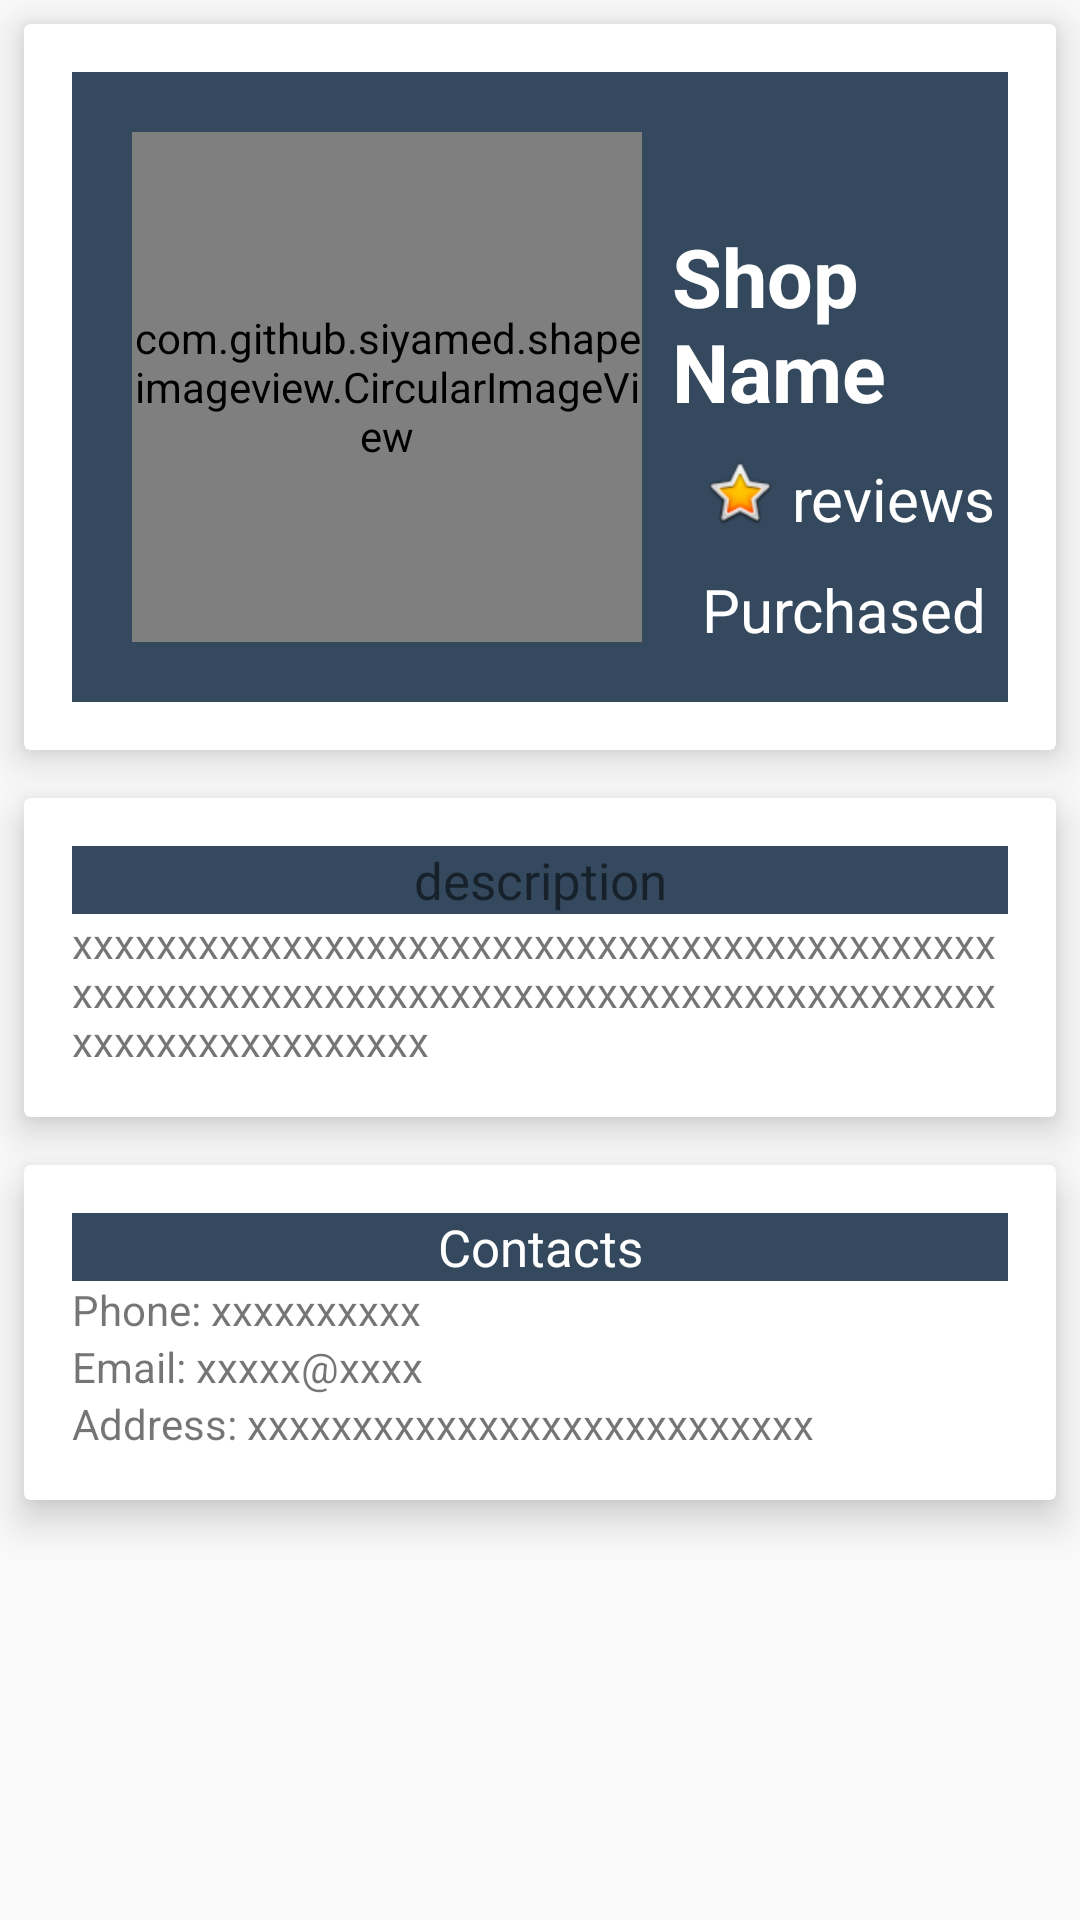

The Android layout XML behind this screen, and the referenced resources:
<!-- AndroidManifest.xml: application theme AppTheme -->
<!-- res/layout/activity_shop_profile.xml -->
<LinearLayout
    xmlns:android="http://schemas.android.com/apk/res/android"
    android:layout_width="match_parent"
    android:layout_height="wrap_content"
    android:orientation="vertical">

    <android.support.v7.widget.CardView xmlns:android="http://schemas.android.com/apk/res/android"
        xmlns:app="http://schemas.android.com/apk/res-auto"
        android:layout_width="match_parent"
        android:layout_height="wrap_content"
        android:layout_margin="8dp"
        app:cardElevation="8dp"
        app:contentPadding="16dp">

        <LinearLayout xmlns:android="http://schemas.android.com/apk/res/android"
            android:layout_width="match_parent"
            android:layout_height="210dp"
            android:background="@color/colorPrimaryDark">

            <LinearLayout
                android:layout_width="wrap_content"
                android:layout_height="wrap_content"
                android:layout_marginLeft="20dp"
                android:layout_marginTop="20dp"
                android:orientation="horizontal">


                <com.github.siyamed.shapeimageview.CircularImageView
                    android:layout_width="170dp"
                    android:layout_height="170dp"
                    android:src="@drawable/kitty_hero"
                    app:siBorderColor="@color/darkgray"

                    app:siBorderWidth="6dp" />

                <LinearLayout
                    android:layout_width="wrap_content"
                    android:layout_height="wrap_content"
                    android:orientation="vertical">

                    <TextView
                        android:layout_width="wrap_content"
                        android:layout_height="wrap_content"
                        android:layout_marginLeft="10dp"
                        android:layout_marginTop="30dp"
                        android:text="Shop Name"
                        android:textColor="@color/cardview_light_background"
                        android:textSize="27sp"
                        android:textStyle="bold" />

                    <LinearLayout
                        android:layout_width="wrap_content"
                        android:layout_height="wrap_content"
                        android:layout_marginLeft="20dp"
                        android:layout_marginTop="10dp"
                        android:orientation="horizontal">

                        <ImageView
                            android:layout_width="25dp"
                            android:layout_height="25dp"
                            android:layout_marginRight="5dp"
                            android:src="@android:drawable/btn_star_big_on" />

                        <TextView
                            android:layout_width="wrap_content"
                            android:layout_height="wrap_content"
                            android:layout_marginTop="1dp"
                            android:text="reviews"
                            android:textColor="@color/cardview_light_background"
                            android:textSize="20sp" />

                    </LinearLayout>

                    <TextView
                        android:layout_width="wrap_content"
                        android:layout_height="wrap_content"
                        android:layout_marginLeft="20dp"
                        android:layout_marginTop="10dp"
                        android:text="Purchased"
                        android:textColor="@color/cardview_light_background"
                        android:textSize="20sp" />

                </LinearLayout>
            </LinearLayout>
        </LinearLayout>

    </android.support.v7.widget.CardView>

    <android.support.v7.widget.CardView
        xmlns:android="http://schemas.android.com/apk/res/android"
        xmlns:app="http://schemas.android.com/apk/res-auto"
        android:layout_width="match_parent"
        android:layout_height="wrap_content"
        android:layout_margin="8dp"
        app:cardElevation="8dp"
        app:contentPadding="16dp">
        <LinearLayout
            android:layout_width="match_parent"
            android:layout_height="wrap_content"
            android:orientation="vertical">
            <TextView
                android:layout_width="match_parent"
                android:layout_height="wrap_content"
                android:text="description"
                android:gravity="center_horizontal"
                android:textSize="17sp"
                android:background="@color/colorPrimaryDark"/>
            <TextView
                android:layout_width="wrap_content"
                android:layout_height="wrap_content"
                android:text="xxxxxxxxxxxxxxxxxxxxxxxxxxxxxxxxxxxxxxxxxxxxxxxxxxxxxxxxxxxxxxxxxxxxxxxxxxxxxxxxxxxxxxxxxxxxxxxxxxxxxxxxx"/>
        </LinearLayout>
    </android.support.v7.widget.CardView>
    <android.support.v7.widget.CardView
        xmlns:android="http://schemas.android.com/apk/res/android"
        xmlns:app="http://schemas.android.com/apk/res-auto"
        android:layout_width="match_parent"
        android:layout_height="wrap_content"
        android:layout_margin="8dp"
        app:cardElevation="8dp"
        app:contentPadding="16dp">
        <LinearLayout
            android:layout_width="match_parent"
            android:layout_height="wrap_content"
            android:orientation="vertical">
            <TextView
                android:layout_width="match_parent"
                android:layout_height="wrap_content"
                android:text="Contacts"
                android:gravity="center_horizontal"
                android:textSize="17sp"
                android:textColor="@color/cardview_light_background"
                android:background="@color/colorPrimaryDark" />
            <TextView
                android:layout_width="match_parent"
                android:layout_height="match_parent"
                android:text="Phone: xxxxxxxxxx"/>
            <TextView
                android:layout_width="wrap_content"
                android:layout_height="wrap_content"
                android:text="Email: xxxxx@xxxx"/>
            <TextView
                android:layout_width="wrap_content"
                android:layout_height="wrap_content"
                android:text="Address: xxxxxxxxxxxxxxxxxxxxxxxxxxx"/>
        </LinearLayout>
    </android.support.v7.widget.CardView>
</LinearLayout>
<!-- resources referenced by this layout -->
<resources>
  <color name="cardview_light_background">#FFFFFF</color>
  <color name="colorPrimaryDark">#34495E</color>
  <style name="AppTheme" parent="Theme.AppCompat.Light.NoActionBar">
          
          <item name="colorPrimary">@color/colorPrimary</item>
          <item name="colorPrimaryDark">@color/test4</item>
          <item name="colorAccent">@color/colorAccent</item>
      </style>
  <color name="colorPrimary">#03A9F4</color>
  <color name="test4">#0288D1</color>
  <color name="colorAccent">#607D8B</color>
</resources>
